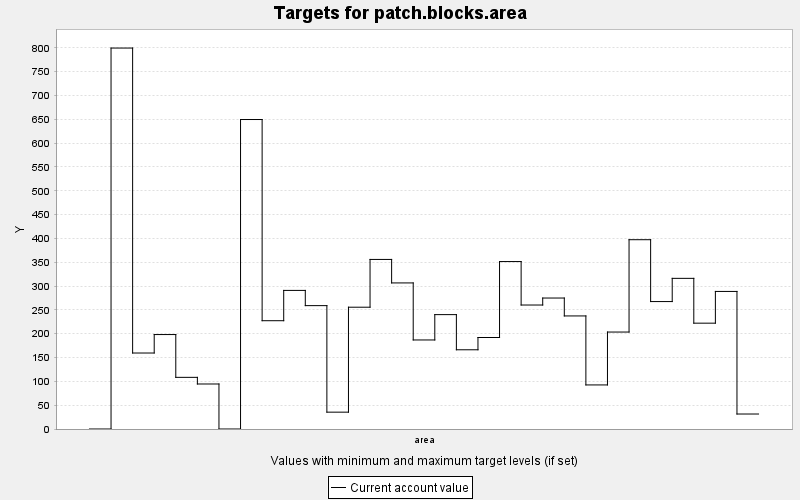

Source data for this figure (header and first rows):
TARGET, PERIOD, YEAR, PERIODWIDTH, MINIMUM, MAXIMUM, MINWEIGHT, MAXWEIGHT, CURRENT, SUMMARY
patch.blocks.area, 0, 0, 10.0, 0.0, 1.0, 0.001, 0.001, 0.0, 1.0
patch.blocks.area, 1, 10, 10.0, 0.0, 1.0, 0.001, 0.001, 799.6, 1.0
patch.blocks.area, 2, 20, 10.0, 0.0, 1.0, 0.001, 0.001, 159.5, 1.0
patch.blocks.area, 3, 30, 10.0, 0.0, 1.0, 0.001, 0.001, 198.2, 1.0
patch.blocks.area, 4, 40, 10.0, 0.0, 1.0, 0.001, 0.001, 108.4, 1.0
patch.blocks.area, 5, 50, 10.0, 0.0, 1.0, 0.001, 0.001, 94.47, 1.0
patch.blocks.area, 6, 60, 10.0, 0.0, 1.0, 0.001, 0.001, 0.0, 1.0
patch.blocks.area, 7, 70, 10.0, 0.0, 1.0, 0.001, 0.001, 649.6, 1.0
patch.blocks.area, 8, 80, 10.0, 0.0, 1.0, 0.001, 0.001, 227.3, 1.0
patch.blocks.area, 9, 90, 10.0, 0.0, 1.0, 0.001, 0.001, 290.9, 1.0
patch.blocks.area, 10, 100, 10.0, 0.0, 1.0, 0.001, 0.001, 259, 1.0
patch.blocks.area, 11, 110, 10.0, 0.0, 1.0, 0.001, 0.001, 35.36, 1.0
patch.blocks.area, 12, 120, 10.0, 0.0, 1.0, 0.001, 0.001, 255.6, 1.0
patch.blocks.area, 13, 130, 10.0, 0.0, 1.0, 0.001, 0.001, 355.9, 1.0
patch.blocks.area, 14, 140, 10.0, 0.0, 1.0, 0.001, 0.001, 306.6, 1.0
patch.blocks.area, 15, 150, 10.0, 0.0, 1.0, 0.001, 0.001, 186.9, 1.0
patch.blocks.area, 16, 160, 10.0, 0.0, 1.0, 0.001, 0.001, 240.1, 1.0
patch.blocks.area, 17, 170, 10.0, 0.0, 1.0, 0.001, 0.001, 166.3, 1.0
patch.blocks.area, 18, 180, 10.0, 0.0, 1.0, 0.001, 0.001, 192.1, 1.0
patch.blocks.area, 19, 190, 10.0, 0.0, 1.0, 0.001, 0.001, 351.5, 1.0
patch.blocks.area, 20, 200, 10.0, 0.0, 1.0, 0.001, 0.001, 260.2, 1.0
patch.blocks.area, 21, 210, 10.0, 0.0, 1.0, 0.001, 0.001, 274.9, 1.0
patch.blocks.area, 22, 220, 10.0, 0.0, 1.0, 0.001, 0.001, 237.3, 1.0
patch.blocks.area, 23, 230, 10.0, 0.0, 1.0, 0.001, 0.001, 92.5, 1.0
patch.blocks.area, 24, 240, 10.0, 0.0, 1.0, 0.001, 0.001, 203.5, 1.0
patch.blocks.area, 25, 250, 10.0, 0.0, 1.0, 0.001, 0.001, 397.3, 1.0
patch.blocks.area, 26, 260, 10.0, 0.0, 1.0, 0.001, 0.001, 267.5, 1.0
patch.blocks.area, 27, 270, 10.0, 0.0, 1.0, 0.001, 0.001, 316.2, 1.0
patch.blocks.area, 28, 280, 10.0, 0.0, 1.0, 0.001, 0.001, 222.1, 1.0
patch.blocks.area, 29, 290, 10.0, 0.0, 1.0, 0.001, 0.001, 288.8, 1.0
patch.blocks.area, 30, 300, 10.0, 0.0, 1.0, 0.001, 0.001, 31.46, 1.0
